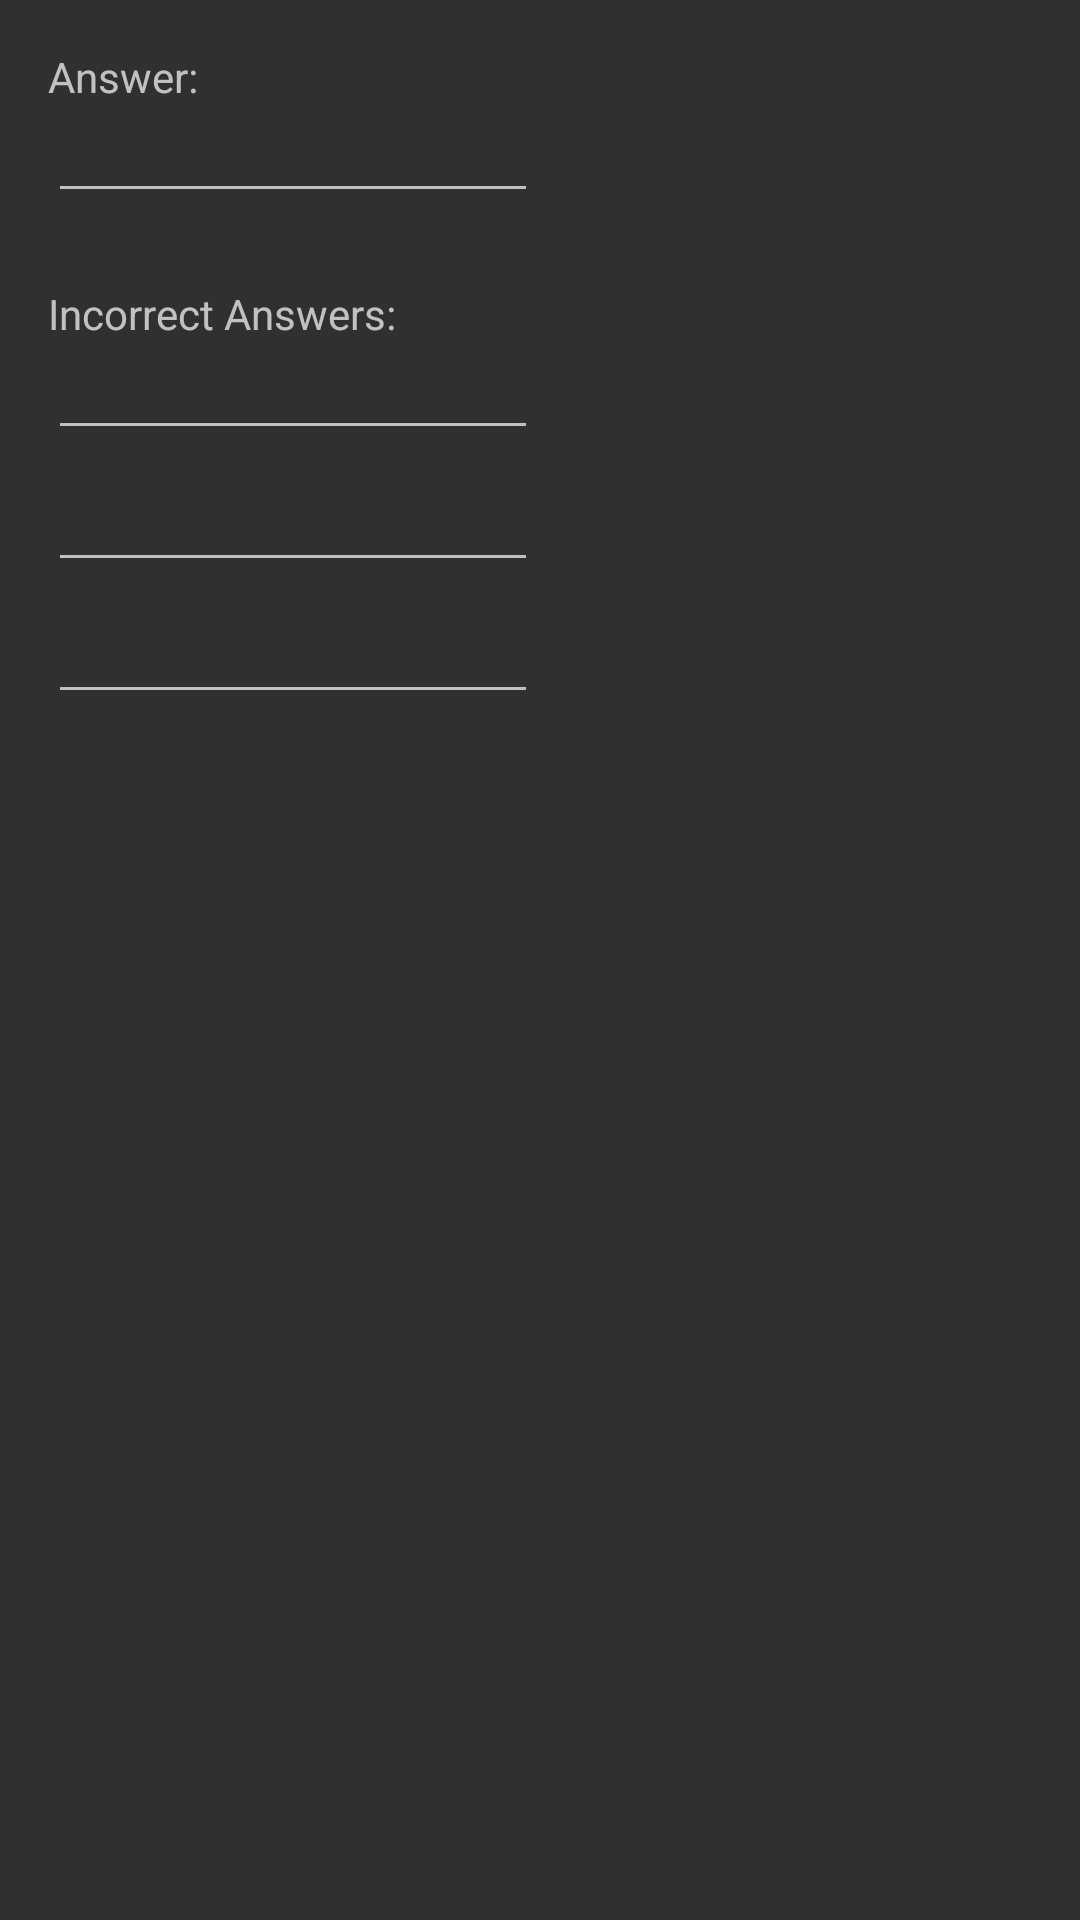

Produce the Android XML layout that renders to this screen, including the resource entries it uses.
<!-- AndroidManifest.xml: application theme AppTheme -->
<!-- res/layout/fragment_edit_card_mc_answer.xml -->
<?xml version="1.0" encoding="utf-8"?>
<android.support.constraint.ConstraintLayout
    xmlns:android="http://schemas.android.com/apk/res/android"
    xmlns:app="http://schemas.android.com/apk/res-auto"
    xmlns:tools="http://schemas.android.com/tools"
    android:layout_width="match_parent"
    android:layout_height="match_parent">

    <TextView
        android:id="@+id/tv_answer_title"
        android:layout_width="wrap_content"
        android:layout_height="wrap_content"
        android:layout_marginStart="16dp"
        android:layout_marginTop="16dp"
        android:text="@string/answerIsTrue"
        app:layout_constraintStart_toStartOf="parent"
        app:layout_constraintTop_toTopOf="parent" />

    <EditText
        android:id="@+id/et_mc_answer"
        android:layout_width="wrap_content"
        android:layout_height="wrap_content"
        android:layout_marginStart="16dp"
        android:ems="10"
        android:inputType="textPersonName"
        android:textSize="14sp"
        app:layout_constraintStart_toStartOf="parent"
        app:layout_constraintTop_toBottomOf="@+id/tv_answer_title" />

    <TextView
        android:id="@+id/tv_incorrect_answers_title"
        android:layout_width="wrap_content"
        android:layout_height="wrap_content"
        android:layout_marginStart="16dp"
        android:layout_marginTop="24dp"
        android:text="@string/incorrect_answers"
        app:layout_constraintStart_toStartOf="parent"
        app:layout_constraintTop_toBottomOf="@+id/et_mc_answer" />

    <EditText
        android:id="@+id/et_incorrect_answer_1"
        android:layout_width="wrap_content"
        android:layout_height="wrap_content"
        android:layout_marginStart="16dp"
        android:ems="10"
        android:inputType="textPersonName"
        android:textSize="14sp"
        app:layout_constraintStart_toStartOf="parent"
        app:layout_constraintTop_toBottomOf="@+id/tv_incorrect_answers_title" />

    <EditText
        android:id="@+id/et_incorrect_answer_2"
        android:layout_width="wrap_content"
        android:layout_height="wrap_content"
        android:layout_marginStart="16dp"
        android:layout_marginTop="8dp"
        android:ems="10"
        android:inputType="textPersonName"
        android:textSize="14sp"
        app:layout_constraintStart_toStartOf="parent"
        app:layout_constraintTop_toBottomOf="@+id/et_incorrect_answer_1" />

    <EditText
        android:id="@+id/et_incorrect_answer_3"
        android:layout_width="wrap_content"
        android:layout_height="wrap_content"
        android:layout_marginStart="16dp"
        android:layout_marginTop="8dp"
        android:ems="10"
        android:inputType="textPersonName"
        android:textSize="14sp"
        app:layout_constraintStart_toStartOf="parent"
        app:layout_constraintTop_toBottomOf="@+id/et_incorrect_answer_2" />
</android.support.constraint.ConstraintLayout>
<!-- resources referenced by this layout -->
<resources>
  <string name="answerIsTrue">Answer:</string>
  <string name="incorrect_answers">Incorrect Answers:</string>
  <style name="AppTheme" parent="Theme.AppCompat.NoActionBar">
  
      </style>
</resources>
